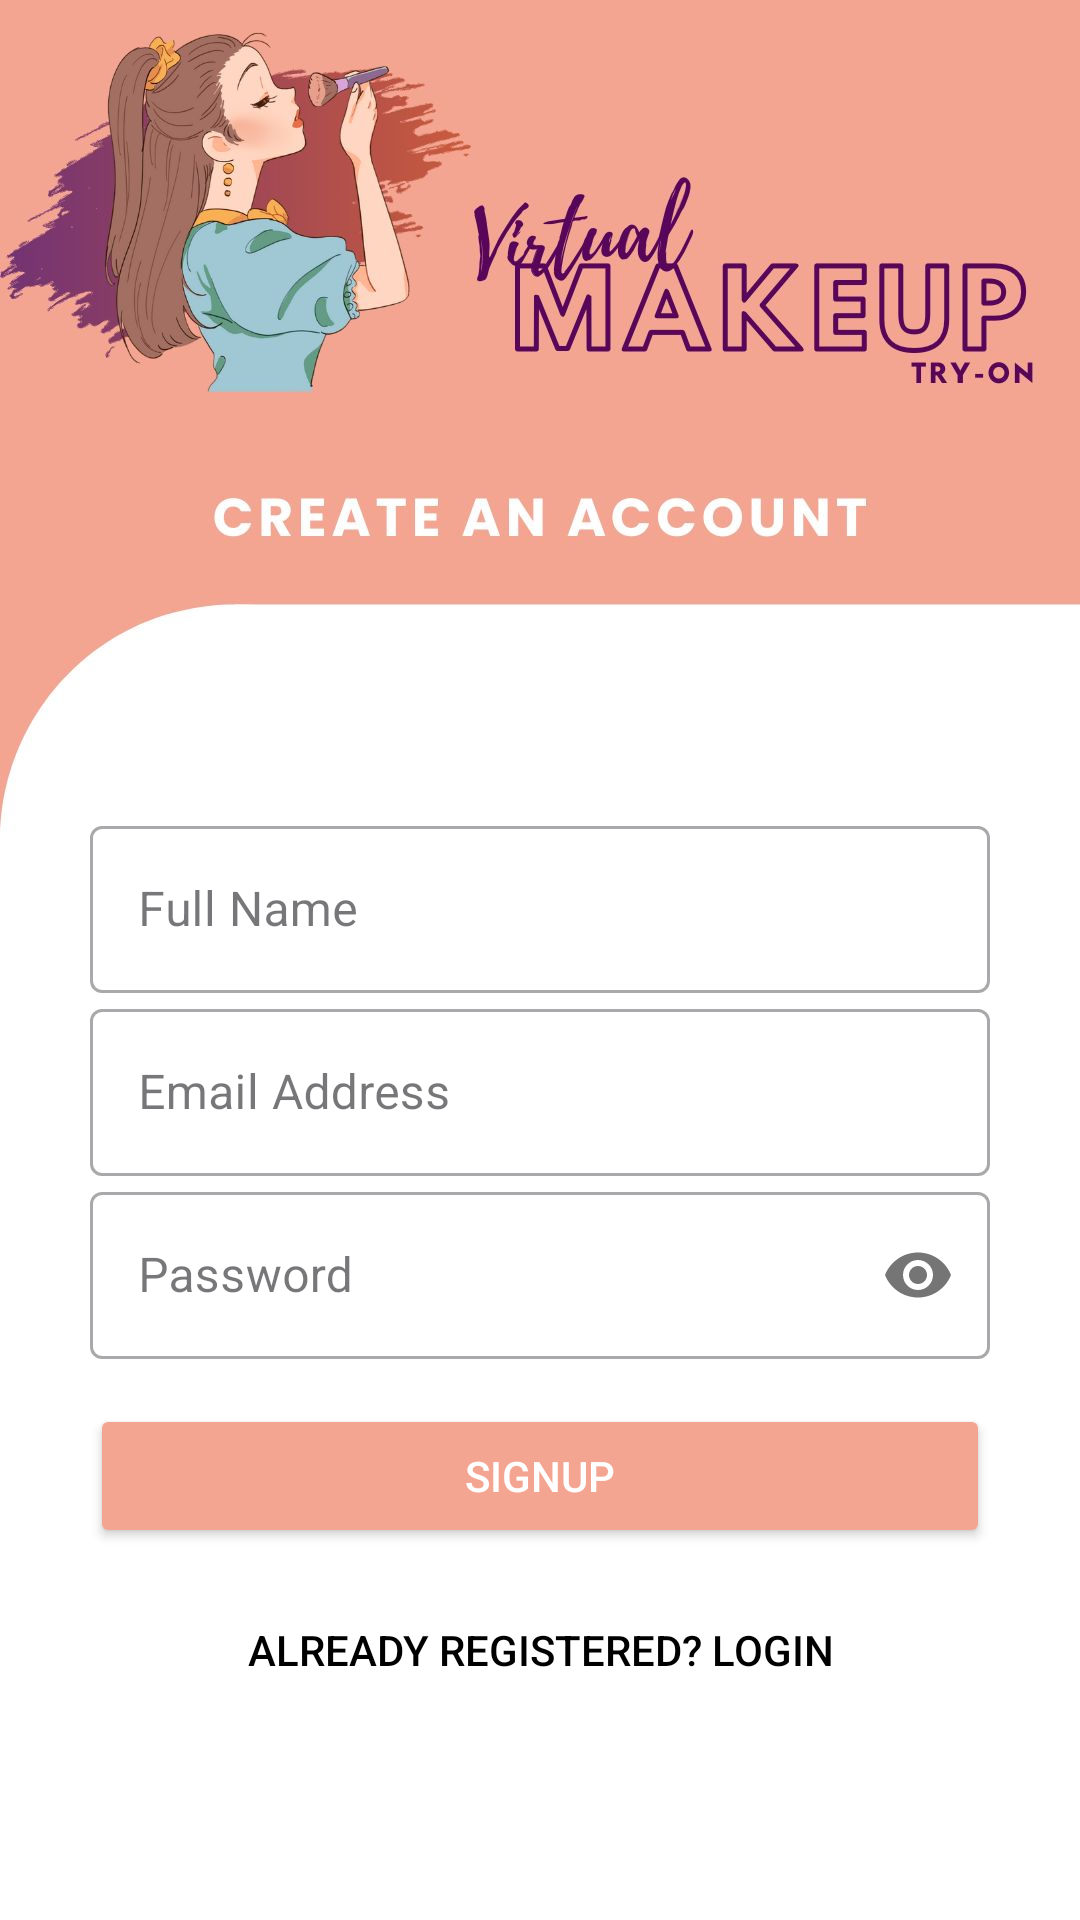

Layout XML and referenced resources for this Android screen:
<!-- AndroidManifest.xml: application theme Theme.VirtualMakeupTryonNew -->
<!-- res/layout/activity_sign_up.xml -->
<?xml version="1.0" encoding="utf-8"?>
<LinearLayout xmlns:android="http://schemas.android.com/apk/res/android"
    xmlns:app="http://schemas.android.com/apk/res-auto"
    xmlns:tools="http://schemas.android.com/tools"
    android:layout_width="match_parent"
    android:layout_height="match_parent"
    android:orientation="vertical"
    android:fillViewport="true"
    android:padding="30dp"
    android:background="@drawable/bgsignup"
    tools:context=".SignUp">

    <LinearLayout
        android:layout_width="match_parent"
        android:layout_height="match_parent"
        android:layout_marginTop="220dp">

        <LinearLayout
            android:layout_width="match_parent"
            android:layout_height="wrap_content"
            android:layout_marginTop="20dp"
            android:layout_marginBottom="20dp"
            android:orientation="vertical">

            <com.google.android.material.textfield.TextInputLayout
                android:layout_width="match_parent"
                android:layout_height="wrap_content"
                style="@style/Widget.MaterialComponents.TextInputLayout.OutlinedBox">
                <com.google.android.material.textfield.TextInputEditText
                    android:layout_width="match_parent"
                    android:layout_height="wrap_content"
                    android:id="@+id/name"
                    android:hint="Full Name"/>
            </com.google.android.material.textfield.TextInputLayout>

            <com.google.android.material.textfield.TextInputLayout
                style="@style/Widget.MaterialComponents.TextInputLayout.OutlinedBox"
                android:layout_width="match_parent"
                android:layout_height="wrap_content">
                <com.google.android.material.textfield.TextInputEditText
                    android:layout_width="match_parent"
                    android:layout_height="wrap_content"
                    android:id="@+id/email"
                    android:hint="Email Address"/>
            </com.google.android.material.textfield.TextInputLayout>

            <com.google.android.material.textfield.TextInputLayout
                android:layout_width="match_parent"
                android:layout_height="wrap_content"
                app:passwordToggleEnabled="true"
                style="@style/Widget.MaterialComponents.TextInputLayout.OutlinedBox">
                <com.google.android.material.textfield.TextInputEditText
                    android:layout_width="match_parent"
                    android:layout_height="wrap_content"
                    android:id="@+id/password"
                    android:hint="Password"
                    android:inputType="textPassword"/>
            </com.google.android.material.textfield.TextInputLayout>

            <ProgressBar
                android:id="@+id/progressBar"
                android:visibility="gone"
                android:layout_gravity="center"
                android:layout_width="wrap_content"
                android:layout_height="wrap_content"/>

            <Button
                android:id="@+id/signup_btn"
                android:layout_width="match_parent"
                android:layout_height="wrap_content"
                android:layout_marginTop="15dp"
                android:layout_marginBottom="5dp"
                android:backgroundTint="#F4A592"
                android:text="SIGNUP"
                android:textColor="#fff" />

            <Button
                android:id="@+id/callLogin"
                android:layout_width="match_parent"
                android:layout_height="wrap_content"
                android:layout_gravity="right"
                android:layout_margin="5dp"
                android:background="#00000000"
                android:elevation="0dp"
                android:textAllCaps="true"
                android:text="Already registered? LOGIN"
                android:textColor="#000" />


        </LinearLayout>

    </LinearLayout>

</LinearLayout>
<!-- resources referenced by this layout -->
<resources>
  <!-- drawable bgsignup: jpg bitmap (drawable, 81009 bytes) -->
  <style name="Theme.VirtualMakeupTryonNew" parent="Base.Theme.VirtualMakeupTryonNew" />
  <style name="Base.Theme.VirtualMakeupTryonNew" parent="Theme.Material3.DayNight.NoActionBar">
          
          
          <item name="android:button">@color/pink</item>
      </style>
  <color name="pink">#F4A592</color>
</resources>
